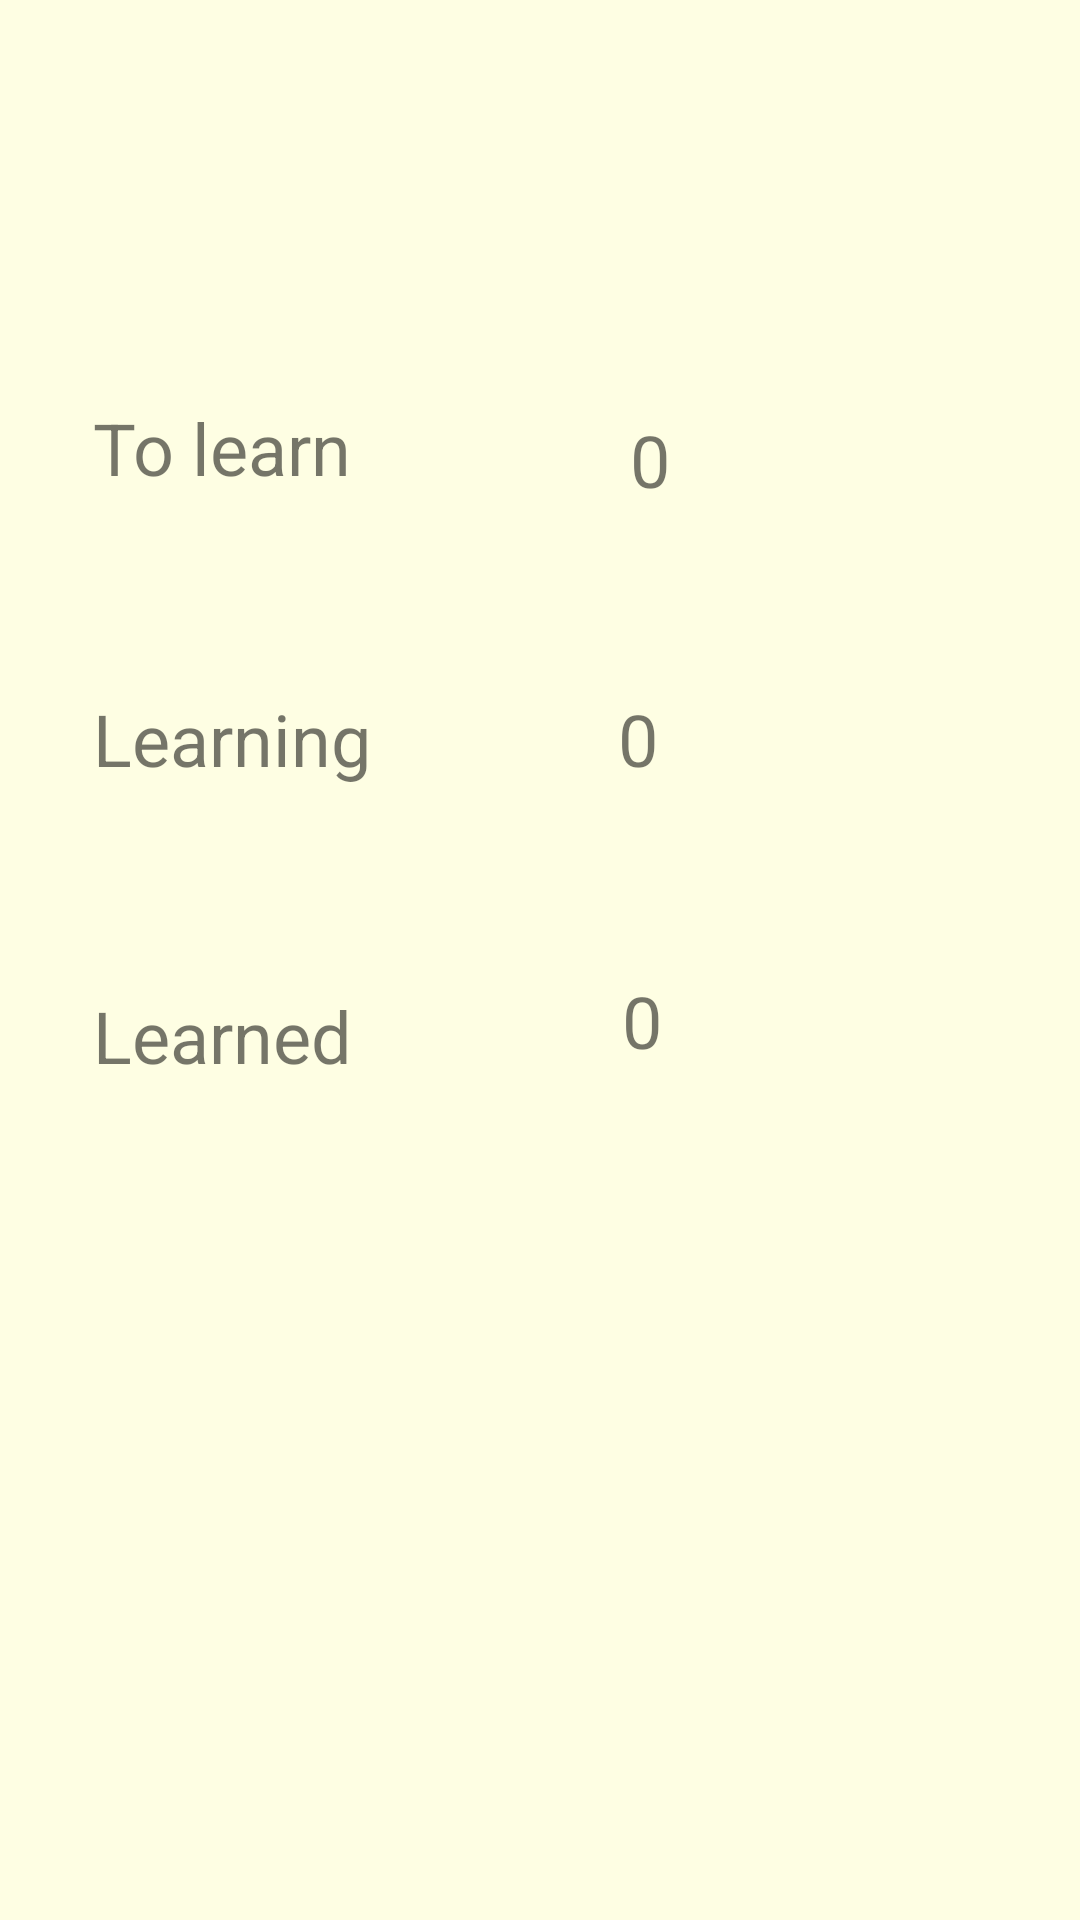

Layout XML and referenced resources for this Android screen:
<!-- AndroidManifest.xml: application theme Theme.VocabularyApp -->
<!-- res/layout/activity_statistic.xml -->
<?xml version="1.0" encoding="utf-8"?>
<LinearLayout xmlns:android="http://schemas.android.com/apk/res/android"
    xmlns:app="http://schemas.android.com/apk/res-auto"
    xmlns:tools="http://schemas.android.com/tools"
    android:layout_width="match_parent"
    android:layout_height="match_parent"
    android:layout_gravity="center_vertical"
    android:orientation="vertical"
    tools:context=".StatisticActivity">


    <androidx.constraintlayout.widget.ConstraintLayout
        android:layout_width="match_parent"
        android:layout_height="match_parent">

        <TextView
            android:id="@+id/learnt_value"
            android:layout_width="100dp"
            android:layout_height="40dp"
            android:layout_marginBottom="276dp"
            android:text="@string/defaultValueAmount"
            android:textSize="24sp"
            app:layout_constraintBottom_toBottomOf="parent"
            app:layout_constraintEnd_toEndOf="parent"
            app:layout_constraintHorizontal_bias="0.797"
            app:layout_constraintStart_toStartOf="parent" />

        <TextView
            android:id="@+id/stat_learnt"
            android:layout_width="177dp"
            android:layout_height="35dp"
            android:layout_marginBottom="276dp"
            android:text="@string/nauczone"
            android:textSize="24sp"
            app:layout_constraintBottom_toBottomOf="parent"
            app:layout_constraintEnd_toEndOf="parent"
            app:layout_constraintHorizontal_bias="0.17"
            app:layout_constraintStart_toStartOf="parent" />

        <TextView
            android:id="@+id/to_learning_value"
            android:layout_width="101dp"
            android:layout_height="42dp"
            android:layout_marginBottom="368dp"
            android:text="@string/defaultValueAmount"
            android:textSize="24sp"
            app:layout_constraintBottom_toBottomOf="parent"
            app:layout_constraintEnd_toEndOf="parent"
            app:layout_constraintHorizontal_bias="0.796"
            app:layout_constraintStart_toStartOf="parent" />

        <TextView
            android:id="@+id/stat_learning"
            android:layout_width="182dp"
            android:layout_height="42dp"
            android:layout_marginBottom="368dp"
            android:text="@string/w_trakcie_nauki"
            android:textSize="24sp"
            app:layout_constraintBottom_toBottomOf="parent"
            app:layout_constraintEnd_toEndOf="parent"
            app:layout_constraintHorizontal_bias="0.174"
            app:layout_constraintStart_toStartOf="parent" />

        <TextView
            android:id="@+id/to_learn_value"
            android:layout_width="97dp"
            android:layout_height="39dp"
            android:layout_marginBottom="464dp"
            android:text="@string/defaultValueAmount"
            android:textSize="24sp"
            app:layout_constraintBottom_toBottomOf="parent"
            app:layout_constraintEnd_toEndOf="parent"
            app:layout_constraintHorizontal_bias="0.799"
            app:layout_constraintStart_toStartOf="parent" />

        <TextView
            android:id="@+id/stat_to_learn"
            android:layout_width="180dp"
            android:layout_height="43dp"
            android:layout_marginBottom="464dp"
            android:text="@string/do_nauczenia"
            android:textSize="24sp"
            app:layout_constraintBottom_toBottomOf="parent"
            app:layout_constraintEnd_toEndOf="parent"
            app:layout_constraintHorizontal_bias="0.173"
            app:layout_constraintStart_toStartOf="parent" />
    </androidx.constraintlayout.widget.ConstraintLayout>

</LinearLayout>
<!-- resources referenced by this layout -->
<resources>
  <string name="defaultValueAmount">0</string>
  <string name="do_nauczenia">To learn</string>
  <string name="nauczone">Learned</string>
  <string name="w_trakcie_nauki">Learning</string>
  <style name="Theme.VocabularyApp" parent="Theme.MaterialComponents.DayNight.NoActionBar">
          
          <item name="colorPrimary">@color/primary_green</item>
          <item name="colorPrimaryVariant">@color/primary_green</item>
          <item name="colorOnPrimary">@color/light_yellow</item>
          <item name="android:windowBackground">@color/light_yellow</item>
          
          <item name="colorSecondary">@color/second_green</item>
          <item name="colorSecondaryVariant">@color/second_green</item>
          <item name="colorOnSecondary">@color/black</item>
          
          <item name="android:statusBarColor" tools:targetApi="l">?attr/colorPrimaryVariant</item>
          
      </style>
  <color name="primary_green">#2C6E49</color>
  <color name="light_yellow">#FEFEE3</color>
  <color name="second_green">#4C956C</color>
  <color name="black">#FF000000</color>
</resources>
